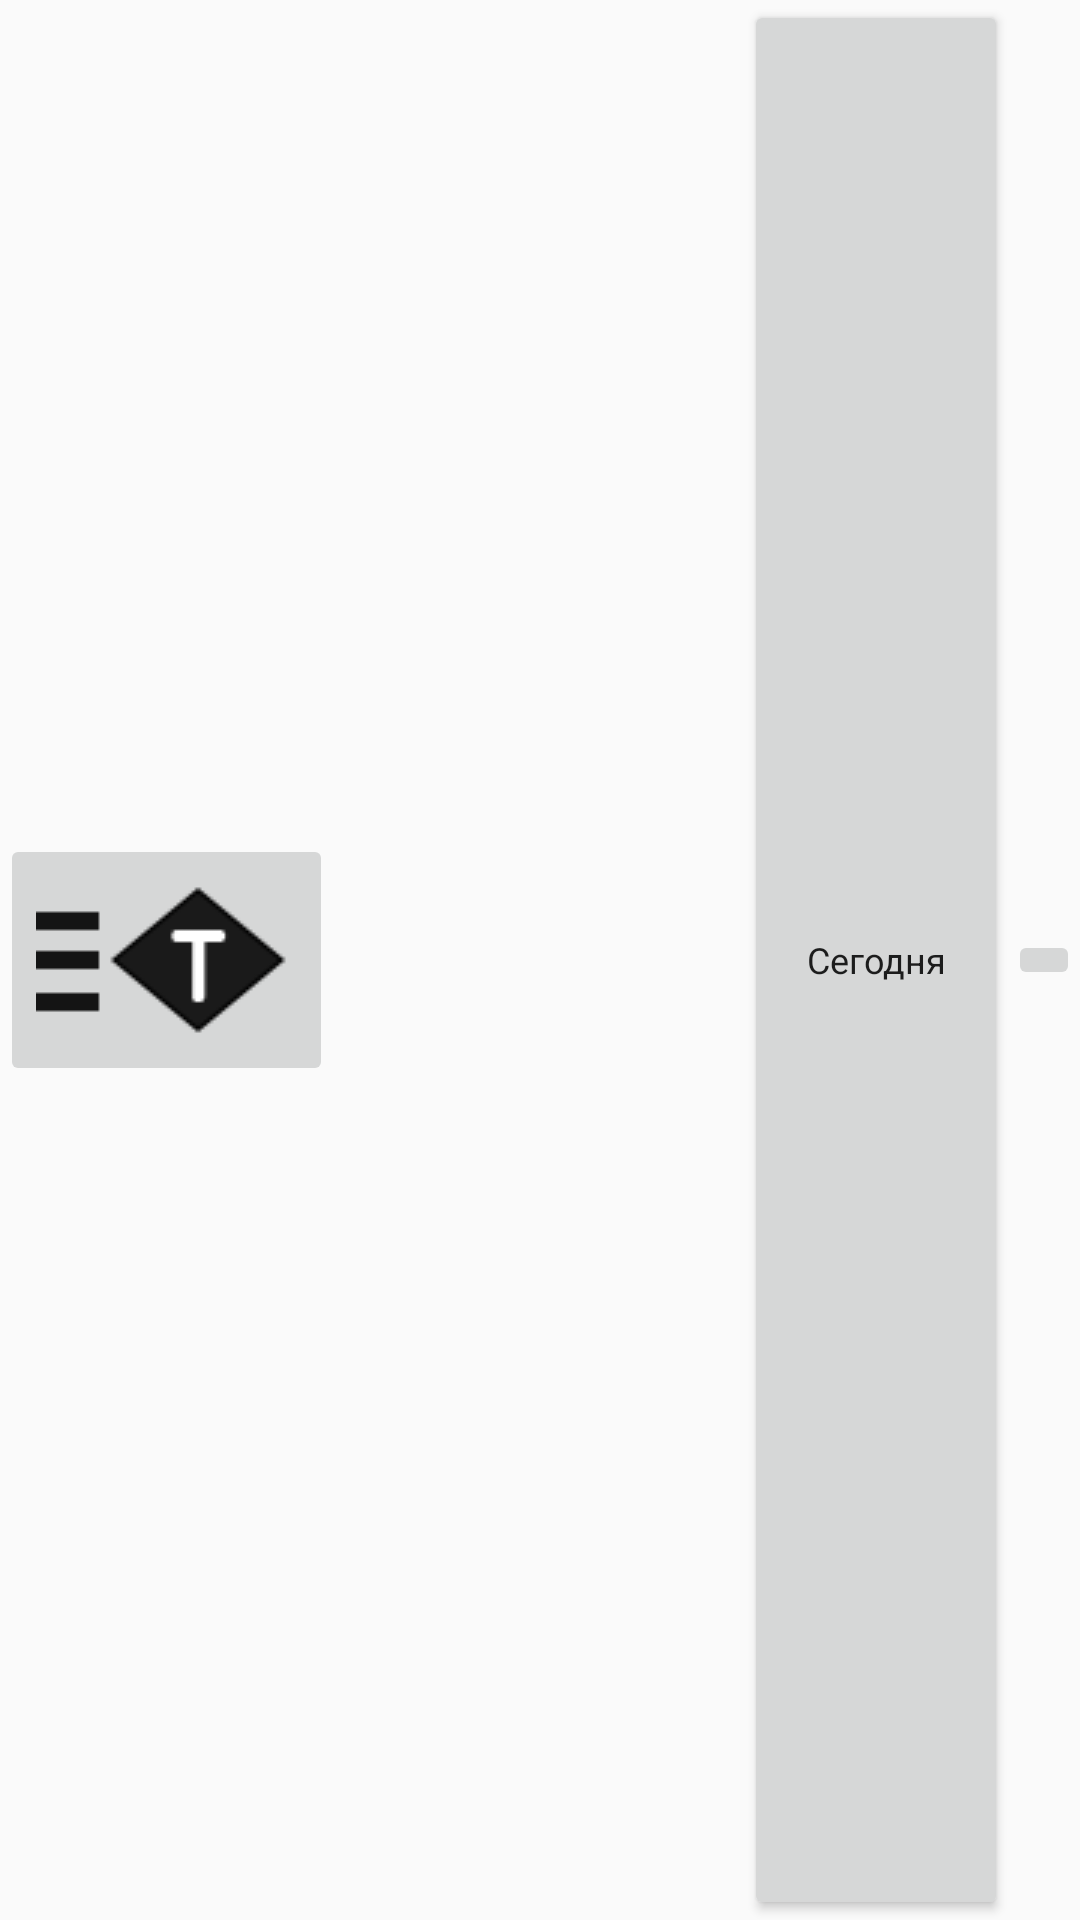

The Android layout XML behind this screen, and the referenced resources:
<!-- AndroidManifest.xml: application theme AppTheme -->
<!-- res/layout/actionbar.xml -->
<?xml version="1.0" encoding="utf-8"?>
<RelativeLayout xmlns:android="http://schemas.android.com/apk/res/android"
    android:layout_width="match_parent"
    android:layout_height="match_parent" >

    <ImageButton
        android:id="@+id/menuButton"
        android:layout_width="wrap_content"
        android:layout_height="wrap_content"
        android:layout_alignParentLeft="true"
        android:layout_centerVertical="true"
        android:onClick="onClick"
        android:src="@drawable/ic_menu" />

    <TextView
        android:id="@+id/subgroup"
        android:layout_width="wrap_content"
        android:layout_height="wrap_content"
        android:layout_centerHorizontal="true"
        android:layout_centerVertical="true"
        android:textSize="20sp" />

    <ImageButton
        android:id="@+id/updateScheduleButton"
        android:layout_width="wrap_content"
        android:layout_height="wrap_content"
        android:layout_alignParentRight="true"
        android:layout_centerVertical="true"
        android:onClick="onClick"
        android:src="@drawable/ic_menu_refresh" />

    <Button
        android:id="@+id/todayButton"
        style="?android:attr/imageButtonStyle"
        android:layout_width="wrap_content"
        android:layout_height="match_parent"
        android:layout_centerVertical="true"
        android:layout_toLeftOf="@+id/updateScheduleButton"
        android:onClick="onClick"
        android:text="@string/today"
        android:textSize="12sp" />

</RelativeLayout>
<!-- resources referenced by this layout -->
<resources>
  <!-- drawable ic_menu: png bitmap (drawable, 2515 bytes) -->
  <string name="today">Сегодня</string>
  <style name="AppTheme" parent="AppTheme.Base">
  
      </style>
  <style name="AppTheme.Base" parent="Theme.AppCompat.Light.NoActionBar">
  
      </style>
</resources>
